Image classification data set "data" (solovyshka/HSE_WINTER_2021_2022 on GitHub). Class labels (10): altar, apse, bell tower, column, dome inner, dome outer, flying buttress, gargoyle, stained glass, vault.

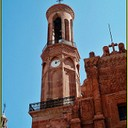
Label: bell tower

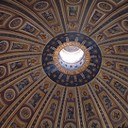
Label: dome inner

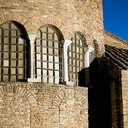
Label: apse

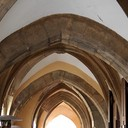
Label: vault

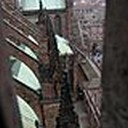
Label: flying buttress

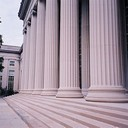
Label: column
